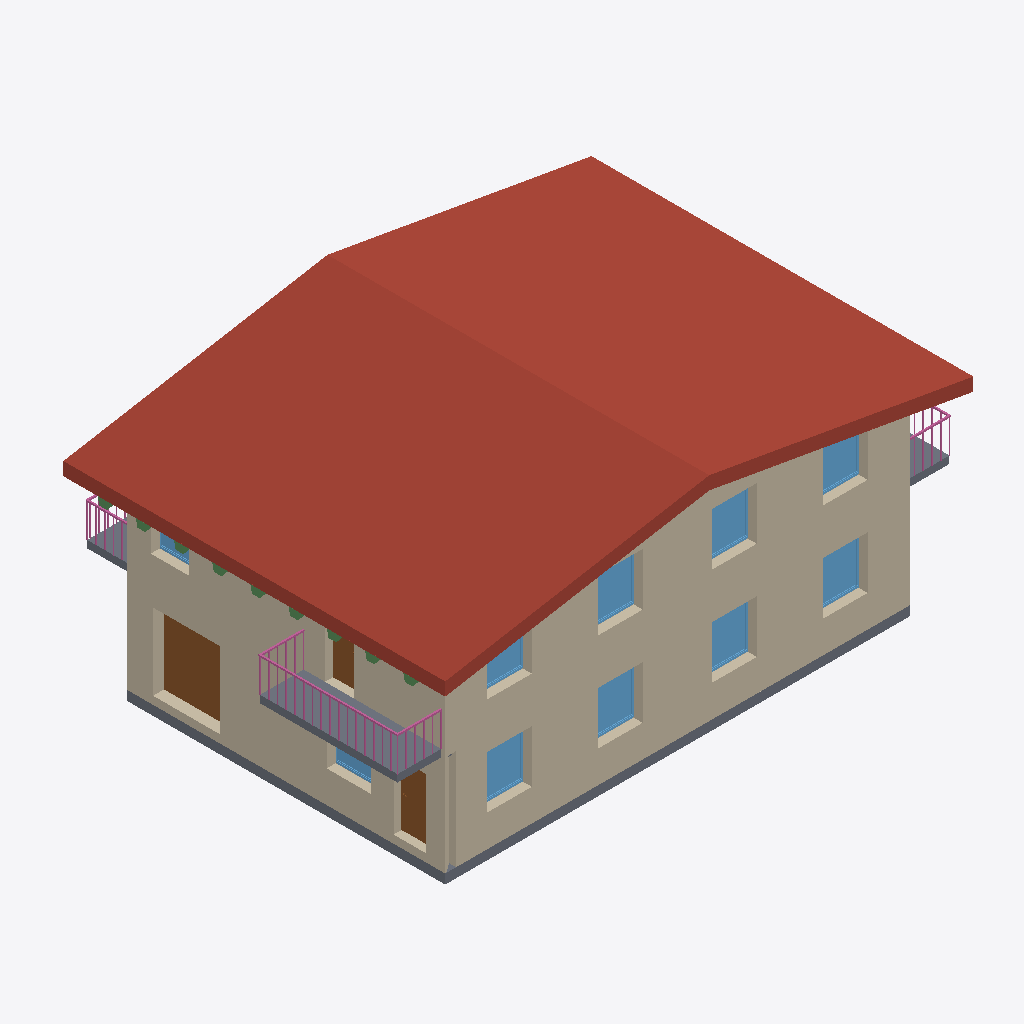
Isometric view of an IFC building model (IFC-SPF (STEP), schema IFC4, length unit metre), seen from the south-west, elements coloured by IFC class: 10 windows (light blue), 9 beams (green), 7 slabs (grey), 6 walls (beige), 3 doors (brown), 3 railings (pink), 2 roofs (red-brown).
Extent 17.4 m × 12.4 m × 8.2 m (x, y, z). Storeys (6): A_S_0 at -0.25 m; A_A_0 at 0.00 m; A_S_1 at 2.91 m; A_A_1 at 3.08 m; A_S_2 at 5.99 m; A_A_2 at 6.20 m. Elements (118): 37 IfcWall, 26 IfcDoor, 18 IfcBeam, 16 IfcWindow, 13 IfcSlab, 4 IfcRailing, 2 IfcRoof, 2 IfcStair.

HEADER;
FILE_DESCRIPTION(('ViewDefinition [ReferenceView_V1.2]','ExchangeRequirement [Architecture]'),'2;1');
FILE_NAME('Project Number','2023-01-28T14:43:43',(''),(''),'ODA IFC SDK 22.8','22.1.21.13 - Exporter 22.1.21.13 - Alternate UI 22.1.21.13','');
FILE_SCHEMA(('IFC4'));
ENDSEC;
DATA;
#94=IFCPROJECT('18Q_IqR7DFiQ4nayL3jcz4',#21,'Project Number',$,$,'Project Name','Project Status',(#87),#84);
#125=IFCSITE('18Q_IqR7DFiQ4nayL3jcz6',#21,'Default',$,$,#124,$,$,.ELEMENT.,$,$,$,$,$);
#99=IFCBUILDING('18Q_IqR7DFiQ4nayL3jcz5',#21,'',$,$,#16,$,'',.ELEMENT.,$,$,$);
#103=IFCBUILDINGSTOREY('18Q_IqR7DFiQ4nayMyJK$F',#21,'A_S_0',$,'Level:S_Level',#102,$,'A_S_0',.ELEMENT.,-0.24999999999999997);
#106=IFCBUILDINGSTOREY('18Q_IqR7DFiQ4nayMyIP63',#21,'A_A_0',$,'Level:A_Level',#105,$,'A_A_0',.ELEMENT.,0.0);
#110=IFCBUILDINGSTOREY('18Q_IqR7DFiQ4nayMyJK_c',#21,'A_S_1',$,'Level:S_Level',#109,$,'A_S_1',.ELEMENT.,2.91);
#114=IFCBUILDINGSTOREY('18Q_IqR7DFiQ4nayMyIP82',#21,'A_A_1',$,'Level:A_Level',#113,$,'A_A_1',.ELEMENT.,3.08);
#118=IFCBUILDINGSTOREY('18Q_IqR7DFiQ4nayMyJKui',#21,'A_S_2',$,'Level:S_Level',#117,$,'A_S_2',.ELEMENT.,5.99);
#122=IFCBUILDINGSTOREY('18Q_IqR7DFiQ4nayMyJKnj',#21,'A_A_2',$,'Level:A_Level',#121,$,'A_A_2',.ELEMENT.,6.197055236082012);
#3463=IFCROOF('1p9pAvFGL18hLmz4$r8Qo8',#21,'Basic Roof:ROF.ARC.2.WFB.WD.WD.TL:393105',$,'Basic Roof:ROF.ARC.2.WFB.WD.WD.TL',#3461,$,'393105',.NOTDEFINED.);
#2154=IFCWALL('25nimbPf55N8aE8hj0yczP',#21,'Basic Wall:WLL.EXT.11.DRW.MWL.WD.MWL.PLS:388797',$,'Basic Wall:WLL.EXT.11.DRW.MWL.WD.MWL.PLS',#2149,#2153,'388797',.NOTDEFINED.);
#2963=IFCWALL('0EdJs_$qf5axAJiPvXCe02',#21,'Basic Wall:WLL.EXT.11.DRW.MWL.WD.MWL.PLS:389490',$,'Basic Wall:WLL.EXT.11.DRW.MWL.WD.MWL.PLS',#2958,#2962,'389490',.NOTDEFINED.);
#1969=IFCWALL('25nimbPf55N8aE8hj0yc$Z',#21,'Basic Wall:WLL.EXT.11.DRW.MWL.WD.MWL.PLS:388615',$,'Basic Wall:WLL.EXT.11.DRW.MWL.WD.MWL.PLS',#1964,#1968,'388615',.NOTDEFINED.);
#2798=IFCWALL('0EdJs_$qf5axAJiPvXCe01',#21,'Basic Wall:WLL.EXT.11.DRW.MWL.WD.MWL.PLS:389489',$,'Basic Wall:WLL.EXT.11.DRW.MWL.WD.MWL.PLS',#2793,#2797,'389489',.NOTDEFINED.);
#3726=IFCSLAB('3An3Jv929ESghIDU2Wizve',#21,'Floor:FLR.STR.1.CNC:393153',$,'Floor:FLR.STR.1.CNC',#3710,#3725,'393153',.FLOOR.);
#7853=IFCSLAB('3Qdxb_H1r2b8OjR9S2QO9T',#21,'Floor:FLR.ARC.3.CNC.CRM:404097',$,'Floor:FLR.ARC.3.CNC.CRM',#7842,#7852,'404097',.FLOOR.);
#6270=IFCDOOR('0UTkWx1nj8AxL7cHuSw8o2',#21,'DOR.EXW.3.IR.GDR:210x240:402478',$,'DOR.EXW.3.IR.GDR:210x240',#30467,#6266,'402478',2.3999999999999995,2.0999999999999996,.DOOR.,.NOTDEFINED.,$);
#29177=IFCRAILING('3Qdxb_H1r2b8OjR9S2QOEj',#21,'Railing:1100mm WD:404337',$,'Railing:1100mm WD',#28857,#29176,'404337',.NOTDEFINED.);
#7539=IFCWINDOW('3pPuvx24T8QxH15liFew4B',#21,'WND.EXW.1.SLW.WD:140x160:403083',$,'WND.EXW.1.SLW.WD:140x160',#30525,#7535,'403083',1.6949999999999983,1.4899999999999998,.WINDOW.,.NOTDEFINED.,$);
#12941=IFCWINDOW('1nhGOvDon9sADUlTnsR1qY',#21,'WND.EXW.1.SLW.WD:140x160:406162',$,'WND.EXW.1.SLW.WD:140x160',#30589,#12937,'406162',1.6949999999999983,1.4899999999999998,.WINDOW.,.NOTDEFINED.,$);
#7578=IFCWINDOW('3pPuvx24T8QxH15liFew5O',#21,'WND.EXW.1.SLW.WD:140x160:403160',$,'WND.EXW.1.SLW.WD:140x160',#30557,#7574,'403160',1.6949999999999983,1.4899999999999998,.WINDOW.,.NOTDEFINED.,$);
#12977=IFCWINDOW('1nhGOvDon9sADUlTnsR1qZ',#21,'WND.EXW.1.SLW.WD:140x160:406163',$,'WND.EXW.1.SLW.WD:140x160',#30621,#12973,'406163',1.6949999999999983,1.4899999999999998,.WINDOW.,.NOTDEFINED.,$);
#13049=IFCWINDOW('1nhGOvDon9sADUlTnsR1qb',#21,'WND.EXW.1.SLW.WD:140x160:406165',$,'WND.EXW.1.SLW.WD:140x160',#31001,#13045,'406165',1.6949999999999983,1.4899999999999998,.WINDOW.,.NOTDEFINED.,$);
#12905=IFCWINDOW('1coxP04bT8tgO67ucYuMmx',#21,'WND.EXW.1.SLW.WD:140x160:405781',$,'WND.EXW.1.SLW.WD:140x160',#30937,#12901,'405781',1.6949999999999983,1.4899999999999998,.WINDOW.,.NOTDEFINED.,$);
#25956=IFCDOOR('2FFVgViFL2_eAgcymMgIqI',#21,'DOR.EXW.2.GL.TDR:90x210:492865',$,'DOR.EXW.2.GL.TDR:90x210',#30493,#25952,'492865',1.0119999999999985,2.1559999999999984,.USERDEFINED.,.NOTDEFINED.,$);
#13013=IFCWINDOW('1nhGOvDon9sADUlTnsR1qa',#21,'WND.EXW.1.SLW.WD:140x160:406164',$,'WND.EXW.1.SLW.WD:140x160',#30969,#13009,'406164',1.6949999999999983,1.4899999999999998,.WINDOW.,.NOTDEFINED.,$);
#7623=IFCSLAB('3Qdxb_H1r2b8OjR9S2QO06',#21,'Floor:FLR.STR.4.WD:403674',$,'Floor:FLR.STR.4.WD',#7610,#7622,'403674',.FLOOR.);
#12868=IFCWINDOW('1coxP04bT8tgO67ucYuMsH',#21,'WND.EXW.1.SLW.WD:140x160:405695',$,'WND.EXW.1.SLW.WD:140x160',#30905,#12864,'405695',1.6949999999999983,1.4899999999999998,.WINDOW.,.NOTDEFINED.,$);
#1685=IFCWALL('25nimbPf55N8aE8hj0ycpa',#21,'Basic Wall:WLL.EXT.11.DRW.MWL.WD.MWL.PLS:388352',$,'Basic Wall:WLL.EXT.11.DRW.MWL.WD.MWL.PLS',#1680,#1684,'388352',.NOTDEFINED.);
#22715=IFCDOOR('2FFVgViFL2_eAgcymMgIkq',#21,'DOR.EXW.2.GL.TDR:80x210:492519',$,'DOR.EXW.2.GL.TDR:80x210',#30873,#22711,'492519',2.1559999999999984,0.9119999999999985,.USERDEFINED.,.NOTDEFINED.,$);
#3335=IFCROOF('21ioR1tRz3_PPOwVFXBiGR',#21,'Basic Roof:ROF.STR.2.WD:391328',$,'Basic Roof:ROF.STR.2.WD',#3333,$,'391328',.NOTDEFINED.);
#7954=IFCSLAB('3Qdxb_H1r2b8OjR9S2QOF9',#21,'Floor:FLR.ARC.3.CNC.CRM:404245',$,'Floor:FLR.ARC.3.CNC.CRM',#7943,#7953,'404245',.FLOOR.);
#8025=IFCSLAB('3Qdxb_H1r2b8OjR9S2QOFi',#21,'Floor:FLR.ARC.3.CNC.CRM:404272',$,'Floor:FLR.ARC.3.CNC.CRM',#8014,#8024,'404272',.FLOOR.);
#28829=IFCRAILING('3Qdxb_H1r2b8OjR9S2QOER',#21,'Railing:1100mm WD:404295',$,'Railing:1100mm WD',#28498,#28828,'404295',.NOTDEFINED.);
#29523=IFCRAILING('3Qdxb_H1r2b8OjR9S2QOD6',#21,'Railing:1100mm WD:404378',$,'Railing:1100mm WD',#29203,#29522,'404378',.NOTDEFINED.);
#6001=IFCWINDOW('0UTkWx1nj8AxL7cHuSw8XD',#21,'WND.EXW.1.SLW.WD:140x160:401633',$,'WND.EXW.1.SLW.WD:140x160',#30446,#5997,'401633',1.6949999999999983,1.4899999999999998,.WINDOW.,.NOTDEFINED.,$);
#12792=IFCWINDOW('1coxP04bT8tgO67ucYuMr5',#21,'WND.EXW.1.SLW.WD:120x120:405611',$,'WND.EXW.1.SLW.WD:120x120',#30847,#12788,'405611',1.2949999999999982,1.2899999999999996,.WINDOW.,.NOTDEFINED.,$);
#7681=IFCSLAB('3Qdxb_H1r2b8OjR9S2QO4T',#21,'Floor:FLR.STR.4.WD:403905',$,'Floor:FLR.STR.4.WD',#7668,#7680,'403905',.FLOOR.);
#7739=IFCSLAB('3Qdxb_H1r2b8OjR9S2QOAl',#21,'Floor:FLR.STR.4.WD:404083',$,'Floor:FLR.STR.4.WD',#7726,#7738,'404083',.FLOOR.);
#26358=IFCBEAM('3HnePlpPH1KQMFP1FiZqw_',#21,'SFR.RBM.2.WD:235x286:503574',$,'SFR.RBM.2.WD:235x286',#26357,#26352,'503574',.BEAM.);
#26262=IFCBEAM('3HnePlpPH1KQMFP1FiZqwu',#21,'SFR.RBM.2.WD:235x286:503568',$,'SFR.RBM.2.WD:235x286',#26261,#26256,'503568',.BEAM.);
#26310=IFCBEAM('3HnePlpPH1KQMFP1FiZqwx',#21,'SFR.RBM.2.WD:235x286:503571',$,'SFR.RBM.2.WD:235x286',#26309,#26304,'503571',.BEAM.);
#26406=IFCBEAM('3HnePlpPH1KQMFP1FiZqwn',#21,'SFR.RBM.2.WD:235x286:503577',$,'SFR.RBM.2.WD:235x286',#26405,#26400,'503577',.BEAM.);
#26454=IFCBEAM('3HnePlpPH1KQMFP1FiZqwq',#21,'SFR.RBM.2.WD:235x286:503580',$,'SFR.RBM.2.WD:235x286',#26453,#26448,'503580',.BEAM.);
#26502=IFCBEAM('3HnePlpPH1KQMFP1FiZqwt',#21,'SFR.RBM.2.WD:235x286:503583',$,'SFR.RBM.2.WD:235x286',#26501,#26496,'503583',.BEAM.);
#26080=IFCBEAM('3HnePlpPH1KQMFP1FiZqwl',#21,'SFR.RBM.2.WD:235x286:503559',$,'SFR.RBM.2.WD:235x286',#26079,#26074,'503559',.BEAM.);
#26166=IFCBEAM('3HnePlpPH1KQMFP1FiZqwY',#21,'SFR.RBM.2.WD:235x286:503562',$,'SFR.RBM.2.WD:235x286',#26165,#26160,'503562',.BEAM.);
#26214=IFCBEAM('3HnePlpPH1KQMFP1FiZqwb',#21,'SFR.RBM.2.WD:235x286:503565',$,'SFR.RBM.2.WD:235x286',#26213,#26208,'503565',.BEAM.);
#2566=IFCWALL('0EdJs_$qf5axAJiPvXCe00',#21,'Basic Wall:WLL.EXT.11.DRW.MWL.WD.MWL.PLS:389488',$,'Basic Wall:WLL.EXT.11.DRW.MWL.WD.MWL.PLS',#2561,#2565,'389488',.NOTDEFINED.);
ENDSEC;